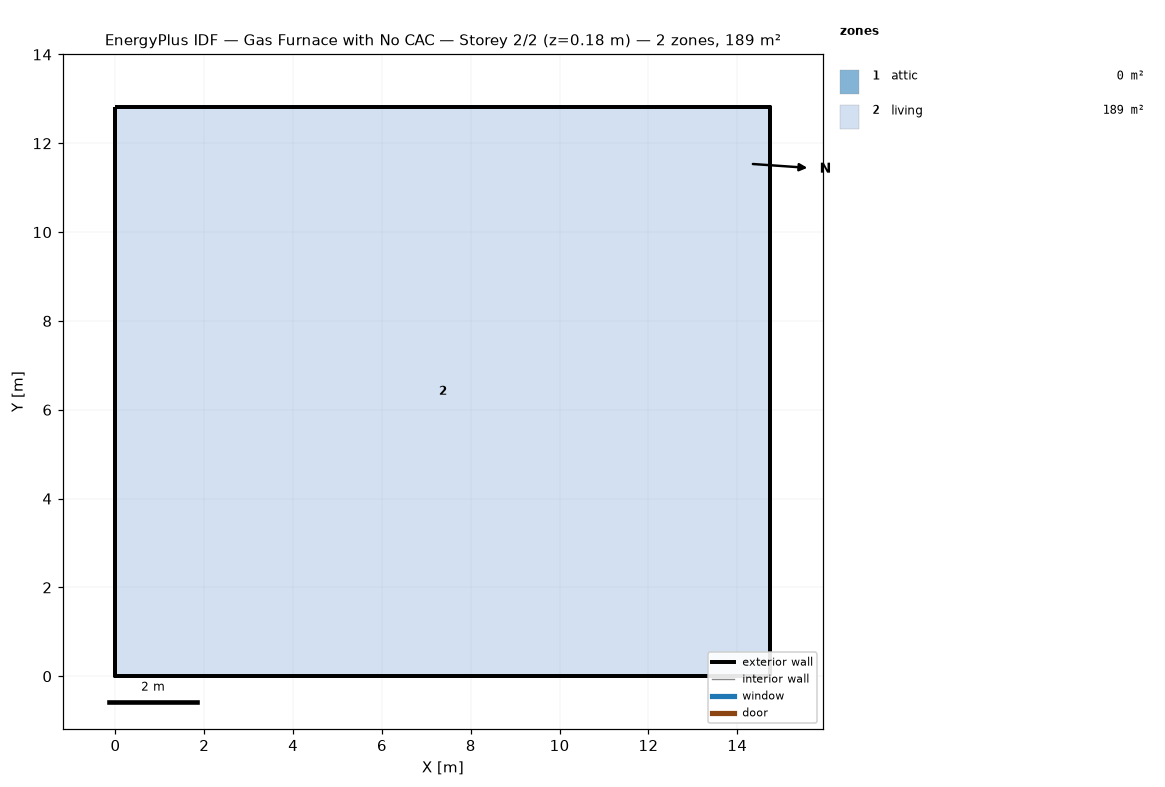
=== STOREY PLAN SPEC (per zone: floor XY polygon, exterior-wall plan segments, windows/doors) ===
zone 1: attic  (0.0 m²)
  exterior wall: (14.74, 0.00) – (14.74, 12.82) – (14.74, 6.41)  [19.2 m]
  exterior wall: (0.00, 12.82) – (0.00, 0.00) – (0.00, 6.41)  [19.2 m]
zone 2: living  (189.1 m²)
  floor: (0.00, 0.00) (0.00, 12.82) (14.74, 12.82) (14.74, 0.00)
  exterior wall: (0.00, 0.00) – (14.74, 0.00)  [14.7 m]
  exterior wall: (14.74, 0.00) – (14.74, 12.82)  [12.8 m]
  exterior wall: (14.74, 12.82) – (0.00, 12.82)  [14.7 m]
  exterior wall: (0.00, 12.82) – (0.00, 0.00)  [12.8 m]

=== DERIVED (storey summary) ===
Building: Gas Furnace with No CAC
Storey: 2 of 2  (floor level z = 0.18 m)
Storey gross floor area: 189.1 m²
Zones on this storey: 2
  - attic: floor 0.0 m²; exterior wall 38.5 m (17.6 m²); WWR 0.0%
  - living: floor 189.1 m²; exterior wall 55.1 m (134.4 m²); WWR 0.0%
Zone adjacency: (none detected)